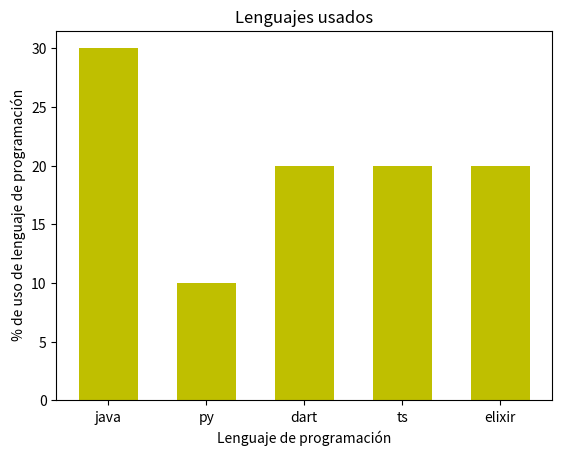

The matplotlib source for this figure:
import matplotlib.pyplot as plt
lenguajes = ["java", "py", "dart", "ts", "elixir"]
encuesta = [30, 10, 20, 20, 20]
plt.bar(lenguajes, encuesta, width= 0.6, color = 'y')
#####Titulo####
plt.title("Lenguajes usados")
###Eje###
plt.xlabel("Lenguaje de programación")
plt.ylabel(" % de uso de lenguaje de programación")
plt.savefig("Grafico de lenguaje.png")
##########
plt.show()